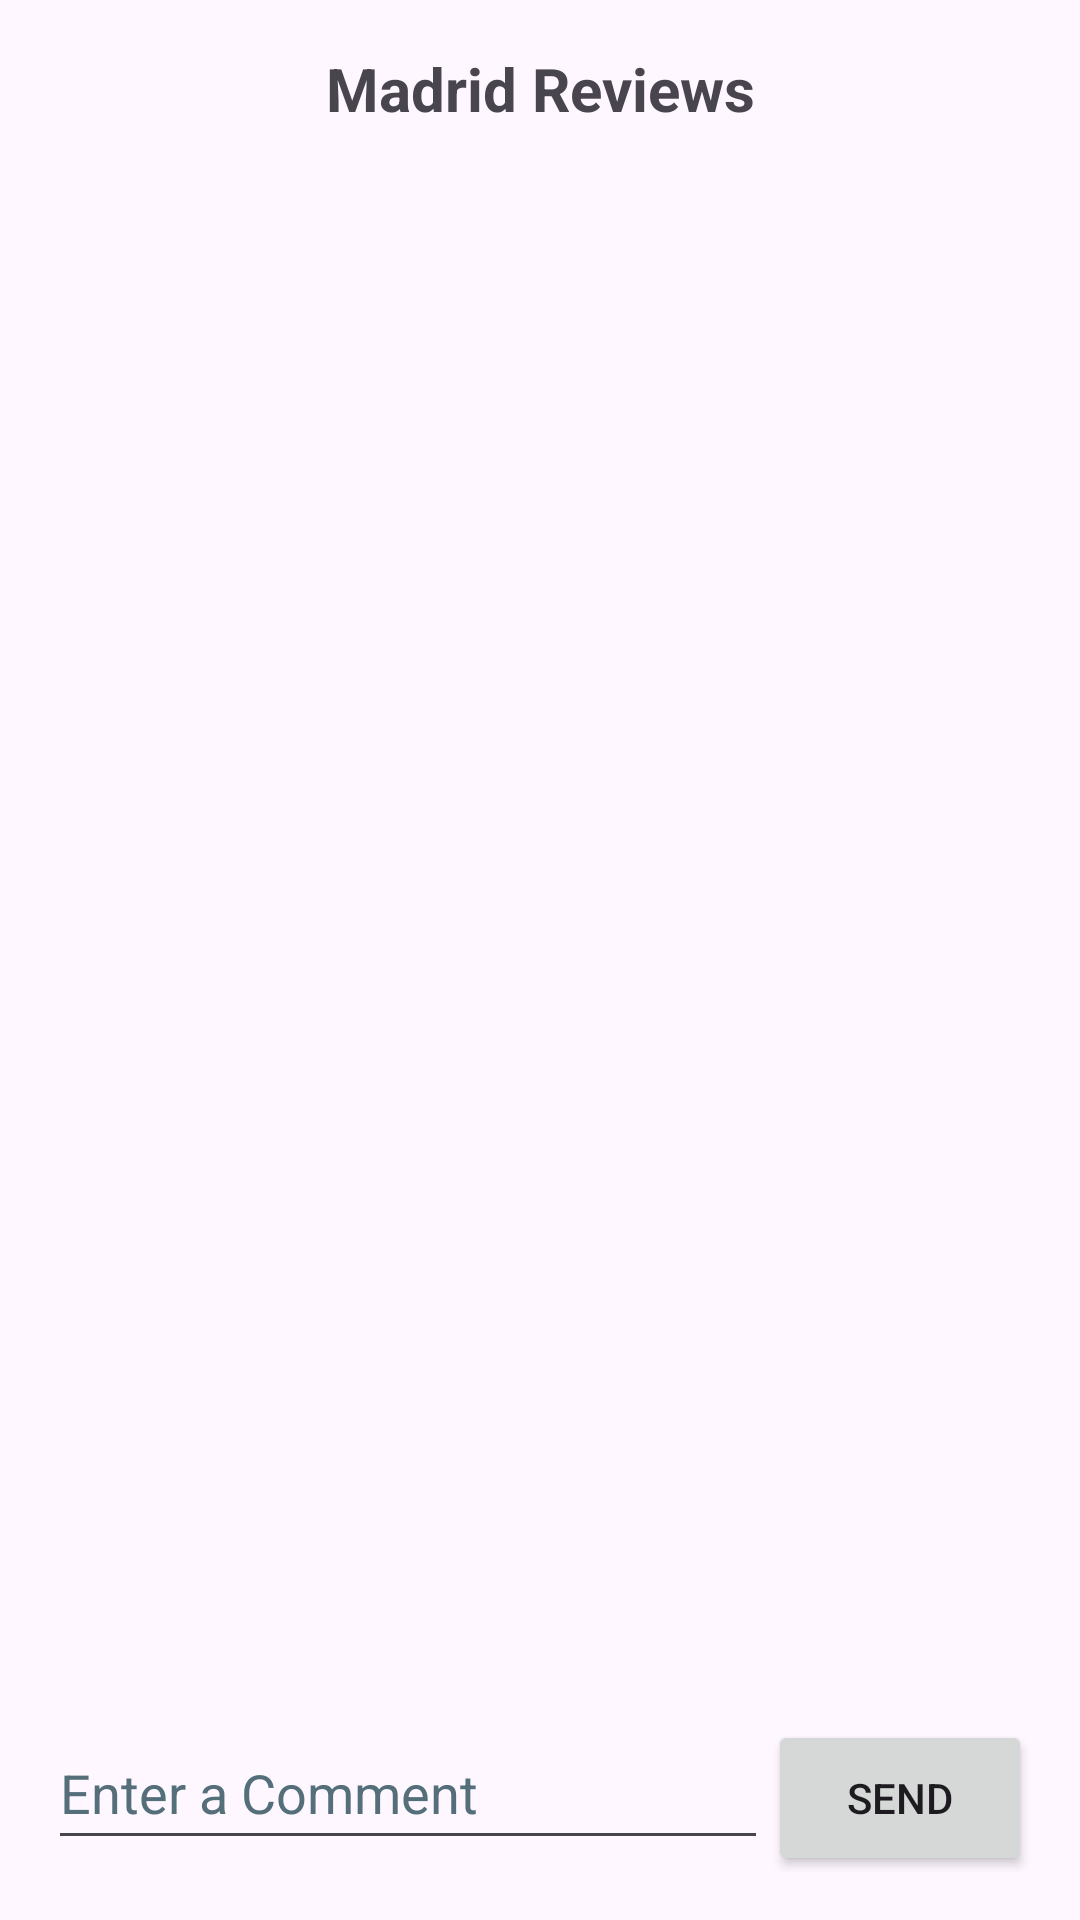

Write the Android layout XML for this screen, with the resource values it uses.
<!-- AndroidManifest.xml: application theme Theme.WeatherAPPFragment -->
<!-- res/layout/fragment_a5_3_city_comment.xml -->
<?xml version="1.0" encoding="utf-8"?>
<LinearLayout xmlns:android="http://schemas.android.com/apk/res/android"
    xmlns:app="http://schemas.android.com/apk/res-auto"
    xmlns:tools="http://schemas.android.com/tools"
    android:layout_width="match_parent"
    android:layout_height="match_parent"
    android:orientation="vertical">

    <TextView
        android:id="@+id/city_comment_cityName"
        android:layout_width="match_parent"
        android:layout_height="wrap_content"
        android:padding="16dp"
        android:text="@string/CityReviewsText"
        android:textAlignment="center"
        android:textSize="20sp"
        android:textStyle="bold" />

    <androidx.recyclerview.widget.RecyclerView
        android:id="@+id/city_comment_commentList"
        android:layout_width="match_parent"
        android:layout_height="0dp"
        android:layout_weight="1"
        tools:listitem="@layout/comment_item_layout" />

    <LinearLayout
        android:layout_width="match_parent"
        android:layout_height="wrap_content"
        android:orientation="horizontal"
        android:padding="16dp">

        <EditText
            android:id="@+id/city_comment_inputTxt"
            android:layout_width="0dp"
            android:layout_height="wrap_content"
            android:layout_weight="1"
            android:hint="@string/enter_a_comment"
            android:importantForAutofill="no"
            android:inputType="text"
            android:minHeight="48dp"
            android:textColorHint="#546E7A" />

        <Button
            android:id="@+id/city_comment_sendBtn"
            android:layout_width="wrap_content"
            android:layout_height="52dp"
            android:text="@string/send" />
    </LinearLayout>

</LinearLayout>
<!-- res/layout/comment_item_layout.xml (included above) -->
<?xml version="1.0" encoding="utf-8"?>
<LinearLayout xmlns:android="http://schemas.android.com/apk/res/android"
    android:layout_width="match_parent"
    android:layout_height="wrap_content"
    android:orientation="vertical"
    android:padding="16dp">

    <TextView
        android:id="@+id/comment_item_user"
        android:layout_width="wrap_content"
        android:layout_height="wrap_content"
        android:text="@string/username"
        android:textSize="24sp"
        android:textStyle="bold" />

    <TextView
        android:id="@+id/comment_item_content"
        android:layout_width="match_parent"
        android:layout_height="wrap_content"
        android:text="@string/comment_content"
        android:textSize="20sp" />

    <TextView
        android:id="@+id/comment_item_time"
        android:layout_width="wrap_content"
        android:layout_height="wrap_content"
        android:text="@string/DateForComment"
        android:textSize="16sp" />

</LinearLayout>
<!-- resources referenced by this layout -->
<resources>
  <string name="CityReviewsText">Madrid Reviews</string>
  <string name="DateForComment">2024-05-20 17:47</string>
  <string name="comment_content">Comment content</string>
  <string name="enter_a_comment">Enter a Comment</string>
  <string name="send">Send</string>
  <string name="username">Username</string>
  <style name="Theme.WeatherAPPFragment" parent="Base.Theme.WeatherAPPFragment" />
  <style name="Base.Theme.WeatherAPPFragment" parent="Theme.Material3.DayNight.NoActionBar">
          
          <item name="colorOnPrimary">@color/colorOnPrimary</item>
      </style>
  <color name="colorOnPrimary">#FFFFFF</color>
</resources>
